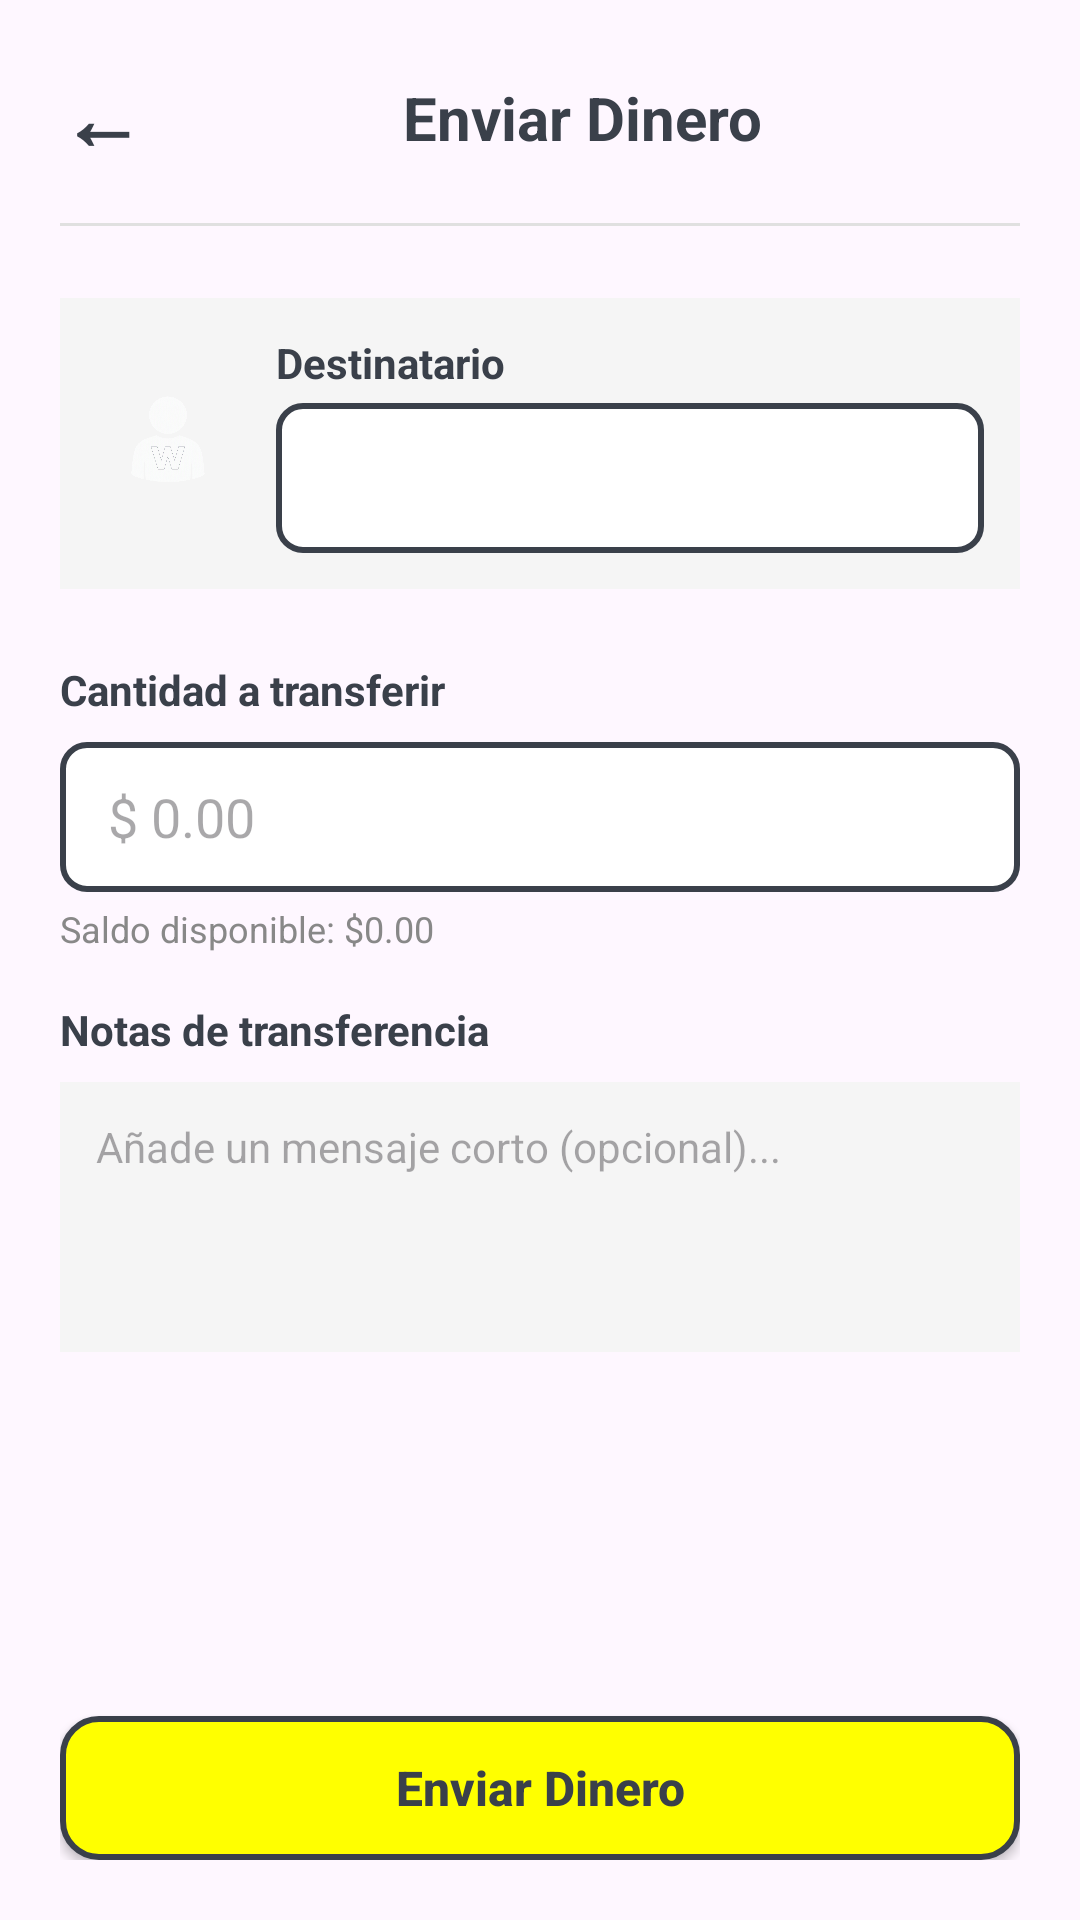

Android layout source for this screen:
<!-- AndroidManifest.xml: application theme Theme.AlkeWalletInterface -->
<!-- res/layout/activity_send_money.xml -->
<?xml version="1.0" encoding="utf-8"?>
<LinearLayout xmlns:android="http://schemas.android.com/apk/res/android"
    xmlns:app="http://schemas.android.com/apk/res-auto"
    android:layout_width="match_parent"
    android:layout_height="match_parent"
    android:orientation="vertical"
    android:padding="20dp">

    
    <LinearLayout
        android:layout_width="match_parent"
        android:layout_height="wrap_content"
        android:gravity="center_vertical"
        android:orientation="horizontal">

        <TextView
            android:id="@+id/btnBackSend"
            android:layout_width="wrap_content"
            android:layout_height="wrap_content"
            android:text="←"
            android:textColor="#3A404A"
            android:textSize="28sp"
            android:textStyle="bold" />

        <TextView
            android:layout_width="0dp"
            android:layout_height="wrap_content"
            android:layout_weight="1"
            android:gravity="center"
            android:text="Enviar Dinero"
            android:textColor="#3A404A"
            android:textSize="20sp"
            android:textStyle="bold" />

    </LinearLayout>

    <View
        android:layout_width="match_parent"
        android:layout_height="1dp"
        android:layout_marginTop="16dp"
        android:layout_marginBottom="24dp"
        android:background="#E0E0E0" />

    
    <LinearLayout
        android:layout_width="match_parent"
        android:layout_height="wrap_content"
        android:background="#F5F5F5"
        android:gravity="center_vertical"
        android:orientation="horizontal"
        android:padding="12dp">

        <ImageView
            android:layout_width="48dp"
            android:layout_height="48dp"
            android:contentDescription="Foto Destinatario"
            android:src="@drawable/alkewallet_user_icon" />

        <LinearLayout
            android:layout_width="0dp"
            android:layout_height="wrap_content"
            android:layout_marginStart="12dp"
            android:layout_weight="1"
            android:orientation="vertical">

            <TextView
                android:layout_width="wrap_content"
                android:layout_height="wrap_content"
                android:text="Destinatario"
                android:textColor="#3A404A"
                android:textStyle="bold" />

            <Spinner
                android:id="@+id/spinnerDestinatario"
                android:layout_width="match_parent"
                android:layout_height="50dp"
                android:layout_marginTop="4dp"
                android:background="@drawable/edittext_border_primary"
                android:paddingStart="16dp"
                android:paddingEnd="16dp" />

        </LinearLayout>
    </LinearLayout>

    
    <TextView
        android:layout_width="wrap_content"
        android:layout_height="wrap_content"
        android:layout_marginTop="24dp"
        android:text="Cantidad a transferir"
        android:textColor="#3A404A"
        android:textStyle="bold" />

    <EditText
        android:id="@+id/etAmount"
        android:layout_width="match_parent"
        android:layout_height="50dp"
        android:layout_marginTop="8dp"
        android:background="@drawable/edittext_border_primary"
        android:hint="$ 0.00"
        android:inputType="numberDecimal"
        android:paddingStart="16dp"
        android:paddingEnd="16dp"
        android:textColor="#3A404A" />

    <TextView
        android:id="@+id/txtAvailableBalance"
        android:layout_width="wrap_content"
        android:layout_height="wrap_content"
        android:layout_marginTop="4dp"
        android:text="Saldo disponible: $0.00"
        android:textColor="#888888"
        android:textSize="12sp" />

    
    <TextView
        android:layout_width="wrap_content"
        android:layout_height="wrap_content"
        android:layout_marginTop="16dp"
        android:text="Notas de transferencia"
        android:textColor="#3A404A"
        android:textStyle="bold" />

    <EditText
        android:id="@+id/editSendNotes"
        android:layout_width="match_parent"
        android:layout_height="90dp"
        android:layout_marginTop="8dp"
        android:background="#F5F5F5"
        android:gravity="top|start"
        android:hint="Añade un mensaje corto (opcional)..."
        android:padding="12dp"
        android:textColor="#3A404A"
        android:textSize="14sp" />

    <View
        android:layout_width="match_parent"
        android:layout_height="0dp"
        android:layout_weight="1" />

    
    <androidx.appcompat.widget.AppCompatButton
        android:id="@+id/btnSendMoney"
        android:layout_width="match_parent"
        android:layout_height="wrap_content"
        android:background="@drawable/btn_rounded_accent"
        android:text="Enviar Dinero"
        android:textAllCaps="false"
        android:textColor="#3A404A"
        android:textSize="16sp"
        android:textStyle="bold" />

</LinearLayout>
<!-- resources referenced by this layout -->
<resources>
  <!-- drawable alkewallet_user_icon: png bitmap (drawable, 286685 bytes) -->
  <!-- drawable btn_rounded_accent (drawable) -->
  <?xml version="1.0" encoding="utf-8"?>
  <shape xmlns:android="http://schemas.android.com/apk/res/android"
      android:shape="rectangle">
      <solid android:color="#FFFF00" />
      <stroke android:width="2dp" android:color="#3A404A" />
      <corners android:radius="12dp" />
  
  </shape>
  <!-- drawable edittext_border_primary (drawable) -->
  <?xml version="1.0" encoding="utf-8"?>
  <shape xmlns:android="http://schemas.android.com/apk/res/android"
      android:shape="rectangle">
      <solid android:color="#FFFFFF" /> 
      <stroke android:width="2dp" android:color="#3A404A" /> 
      <corners android:radius="8dp" /> 
  </shape>
  <style name="Theme.AlkeWalletInterface" parent="Base.Theme.AlkeWalletInterface" />
  <style name="Base.Theme.AlkeWalletInterface" parent="Theme.Material3.DayNight.NoActionBar">
          
          
      </style>
</resources>
